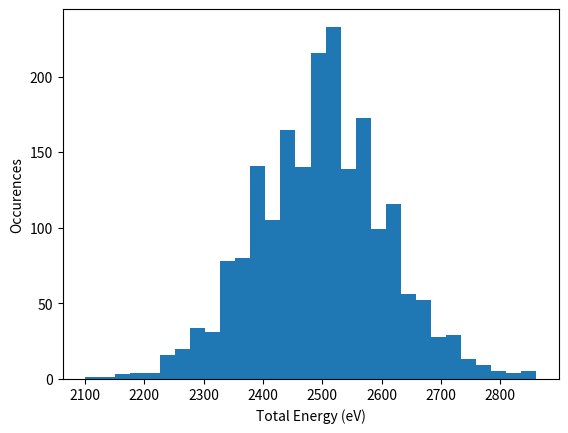
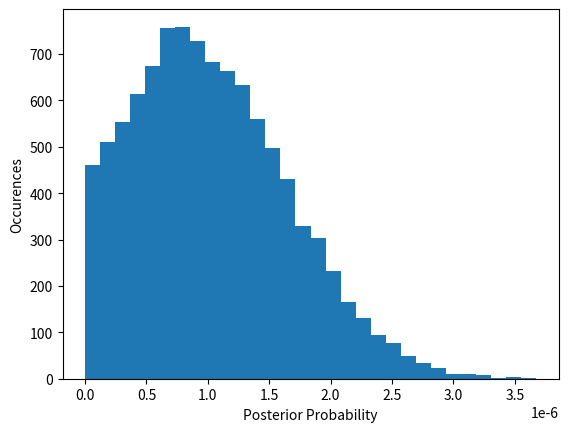

Recreate these plots in Python, in order.
import matplotlib.pyplot as plt
import numpy as np

# Part 2.a
FP = 0.1 # False Positive Rate
TP = 0.85 # True Positive Rate
prior = 1e-7 # Prior probability of a photon package emmited by a star passing through the Earth's atmosphere and reaching the detector
evidence = TP*prior + FP*(1-prior) # Evidence
posterior_prob = (TP*prior) / evidence # Bayes' Theorem
print('Posterior Probability:', posterior_prob)


# Part 2.b
photons = 100 # Number of photons in the package
photon_energies = [10, 20, 30, 40] # Probable energy of a photon (equal probability)
N = 2000 # Number of experiments

total_energies = []

for _ in range(N):
    energy_samples = np.random.choice(photon_energies, photons) # Sample the energies of the photons from the package uniformly
    total_energies.append(np.sum(energy_samples)) # Calculate the total energy of the package

total_energies = np.array(total_energies)
plt.figure()
plt.hist(total_energies, bins=30)
plt.xlabel('Total Energy (eV)')
plt.ylabel('Occurences')
plt.show()


# Part 2.c
mu = 1e-7
sigma = 9e-8
N = 10000
posterior_probs = []

while len(posterior_probs) < N:
    prior_prob = np.random.normal(mu, sigma) # Sample the prior distribution
    if prior_prob < 0:
        continue
    evidence = TP*prior_prob + FP*(1-prior_prob) # Calculate the evidence
    posterior_prob = (TP*prior_prob) / evidence # Calculate the posterior probability
    posterior_probs.append(posterior_prob)

posterior_probs = np.array(posterior_probs)
plt.figure()
plt.hist(posterior_probs, bins=30)
plt.xlabel('Posterior Probability')
plt.ylabel('Occurences')
plt.show()
